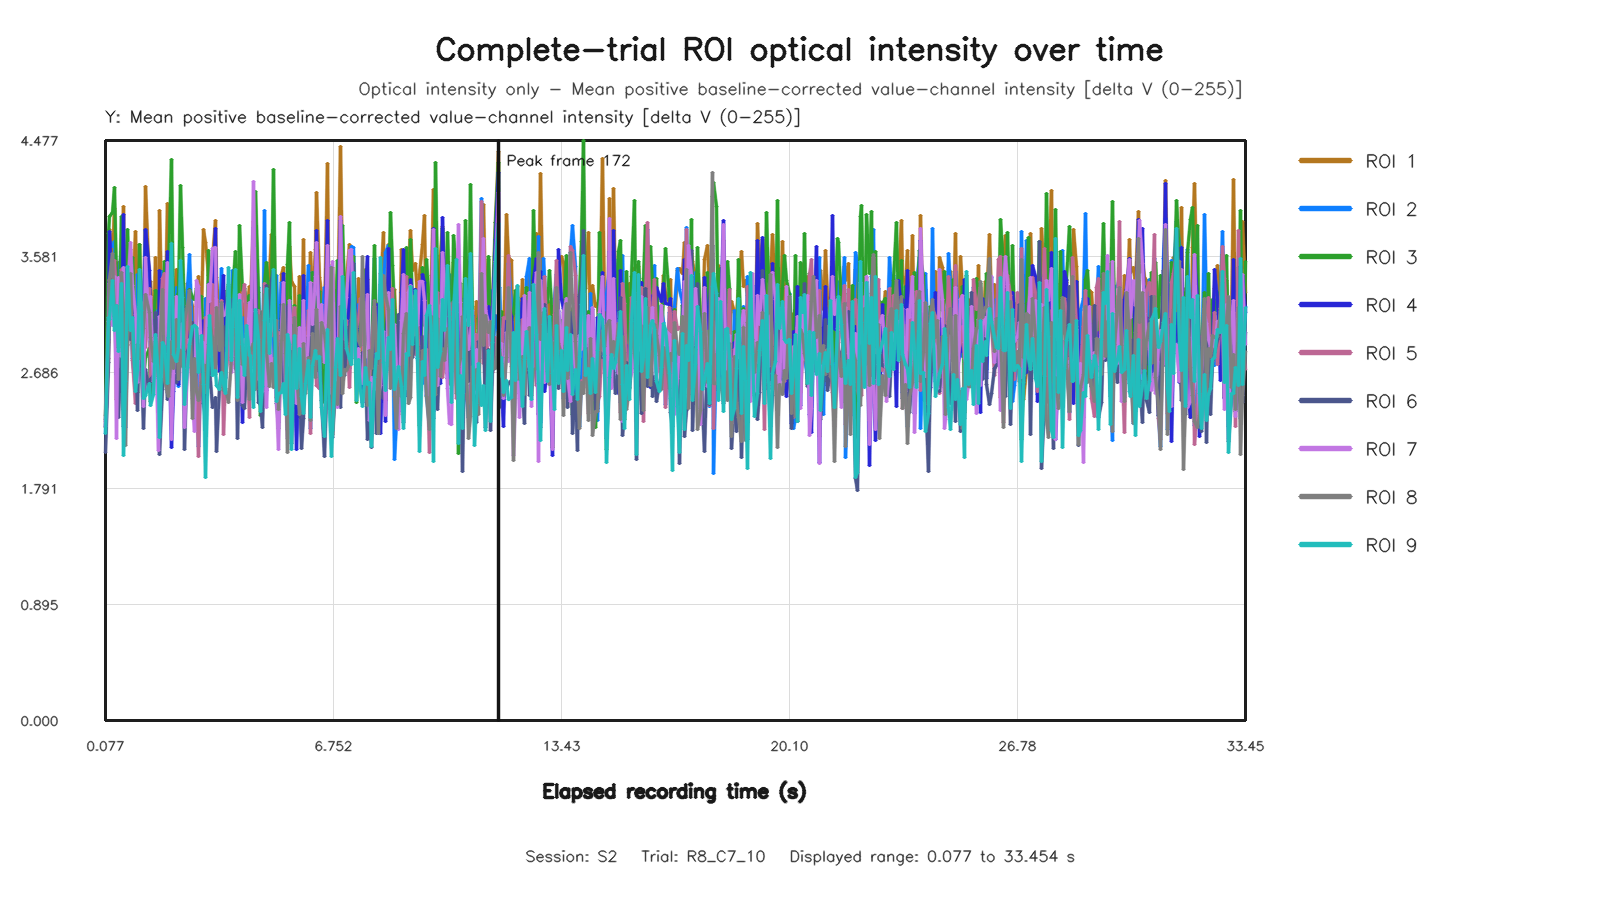

The data file committed next to this chart (first rows):
capture_frame_id, elapsed_time_s, roi1_value, roi2_value, roi3_value, roi4_value, roi5_value, roi6_value, roi7_value, roi8_value, roi9_value
0, 0.07657, 2.263, 2.219, 2.326, 2.265, 2.308, 2.068, 2.272, 2.353, 2.214
1, 0.1503, 3.104, 2.94, 3.759, 3.037, 2.796, 2.765, 3.083, 2.917, 3.112
2, 0.2048, 3.792, 3.701, 3.889, 3.776, 3.4, 3.283, 3.373, 3.401, 3.096
3, 0.2728, 3.579, 3.656, 3.924, 3.237, 3.47, 3.402, 3.05, 3.606, 3.397
4, 0.3457, 3.955, 3.695, 4.111, 3.498, 3.55, 3.214, 3.429, 3.121, 3.01
5, 0.3969, 2.476, 3.159, 3.415, 2.673, 3.252, 2.707, 2.177, 3.2, 3.199
6, 0.461, 3.537, 3.443, 2.913, 3.186, 3.078, 2.341, 3.417, 2.881, 2.848
7, 0.5482, 3.16, 3.618, 3.888, 2.928, 3.482, 2.913, 2.806, 3.454, 3.376
8, 0.6175, 3.97, 3.422, 2.401, 3.902, 3.264, 2.271, 3.494, 3.154, 2.042
9, 0.669, 2.402, 2.265, 3.224, 2.545, 2.41, 2.637, 2.491, 2.119, 2.614
10, 0.733, 3.552, 3.051, 3.786, 3.13, 2.897, 3.013, 3.298, 2.905, 3.505
11, 0.8167, 3.636, 3.415, 3.148, 3.434, 3.248, 2.938, 3.688, 3.447, 3.008
12, 0.861, 3.199, 2.792, 3.576, 3.119, 2.775, 3.041, 3.356, 2.909, 3.111
13, 0.941, 3.771, 2.565, 2.917, 2.99, 2.45, 2.985, 3.135, 2.631, 2.543
14, 1.005, 3.197, 3.444, 2.528, 2.823, 3.043, 2.395, 2.612, 2.906, 2.705
15, 1.083, 3.674, 3.077, 3.671, 3.138, 3.174, 3.209, 3.194, 2.793, 3.48
16, 1.133, 2.975, 2.929, 3.078, 2.915, 3.226, 2.736, 3.068, 2.874, 3.165
17, 1.197, 2.985, 3.214, 2.638, 2.833, 3.012, 2.25, 2.427, 3.027, 2.485
18, 1.261, 4.125, 3.779, 2.805, 3.788, 2.881, 2.712, 3.575, 3.287, 2.506
19, 1.356, 3.327, 3.179, 2.868, 3.477, 3.334, 2.542, 2.94, 3.152, 2.602
20, 1.405, 3.385, 2.737, 2.462, 3.164, 2.636, 2.633, 3.274, 2.958, 2.431
21, 1.469, 2.993, 2.972, 3.033, 2.753, 2.68, 2.665, 2.617, 2.77, 2.513
22, 1.542, 3.574, 3.161, 3.32, 3.094, 3.004, 3.148, 2.954, 2.927, 2.981
23, 1.615, 2.827, 2.772, 3.294, 2.731, 2.72, 2.479, 2.082, 2.654, 2.643
24, 1.661, 3.934, 3.183, 2.681, 3.474, 2.969, 2.056, 3.116, 2.833, 2.187
25, 1.741, 3.008, 3.463, 3.004, 2.652, 3.408, 2.551, 2.655, 3.329, 2.92
26, 1.813, 2.824, 3.218, 3.544, 2.923, 3.451, 2.948, 2.834, 2.621, 2.885
27, 1.886, 3.994, 2.745, 2.86, 3.622, 3.007, 2.481, 3.534, 2.531, 2.603
28, 1.933, 3.45, 2.767, 3.467, 3.102, 2.961, 3.036, 3.165, 2.499, 2.955
29, 2.004, 2.653, 3.35, 4.326, 2.109, 3.417, 3.455, 2.166, 2.926, 3.68
30, 2.078, 3.022, 2.607, 3.077, 2.539, 2.896, 2.672, 2.677, 2.717, 2.823
31, 2.141, 3.477, 3.34, 3.262, 2.991, 3.08, 2.606, 3.272, 3.098, 2.773
32, 2.205, 2.721, 2.578, 3.293, 2.59, 2.776, 3.019, 2.828, 2.629, 2.869
33, 2.284, 3.515, 3.155, 4.131, 3.064, 3.042, 3.45, 2.962, 2.859, 3.548
34, 2.333, 3.44, 2.971, 3.647, 3.193, 3.181, 3.297, 3.06, 2.732, 3.264
35, 2.398, 3.018, 3.054, 3.123, 2.562, 2.61, 2.094, 2.263, 3.088, 2.438
36, 2.477, 3.374, 3.325, 2.988, 2.801, 3.112, 2.847, 2.72, 3.204, 2.725
37, 2.544, 3.292, 3.6, 3.329, 3.004, 3.196, 2.895, 2.939, 3.319, 2.904
38, 2.619, 3.194, 2.923, 3.261, 2.749, 2.547, 3.069, 2.484, 2.334, 3.04
39, 2.669, 2.548, 3.064, 3.248, 2.543, 2.82, 2.527, 2.233, 2.792, 3.049
40, 2.74, 3.254, 2.9, 3.333, 2.735, 2.571, 3.029, 3.396, 2.539, 3.03
41, 2.813, 3.424, 2.116, 3.273, 2.738, 2.036, 2.827, 3.35, 2.467, 2.683
42, 2.877, 3.147, 2.853, 3.274, 2.706, 2.943, 2.91, 2.843, 2.61, 2.971
43, 2.941, 3.789, 2.562, 2.798, 3.09, 2.694, 2.445, 2.916, 2.677, 2.595
44, 3.014, 3.69, 3.26, 2.281, 2.953, 3.111, 2.333, 2.761, 2.531, 1.877
45, 3.087, 3.438, 2.664, 3.629, 3.116, 2.571, 2.794, 3.363, 2.9, 2.826
46, 3.133, 3.515, 3.203, 3.485, 3.373, 2.88, 2.724, 3.235, 3.036, 3.125
47, 3.206, 3.554, 3.068, 2.937, 3.27, 3.363, 2.417, 3.643, 2.956, 2.665
48, 3.291, 3.861, 2.939, 3.144, 3.797, 2.685, 2.49, 3.648, 2.671, 2.698
49, 3.341, 3.421, 2.877, 2.807, 3.048, 3.25, 2.075, 3.033, 3.19, 2.588
50, 3.406, 3.148, 2.957, 2.75, 2.691, 2.913, 2.57, 2.904, 2.858, 2.558
51, 3.47, 3.149, 3.486, 2.648, 3.189, 3.239, 2.715, 3.22, 3.23, 2.683
52, 3.54, 3.317, 2.594, 3.321, 3.433, 2.208, 3.04, 3.123, 2.543, 2.598
53, 3.598, 2.958, 3.069, 3.029, 2.649, 2.64, 2.895, 3.134, 2.564, 2.524
54, 3.677, 3.35, 2.982, 3.368, 3.109, 2.84, 3.194, 3.262, 2.457, 3.493
55, 3.754, 3.074, 3.078, 2.81, 3.05, 3.038, 2.75, 2.688, 2.803, 2.779
56, 3.805, 2.927, 3.476, 3.304, 2.891, 2.839, 3.249, 2.809, 3.168, 3.03
57, 3.869, 3.027, 3.039, 3.617, 2.766, 2.716, 3.069, 3.224, 2.974, 3.481
58, 3.933, 3.095, 2.727, 2.92, 2.624, 2.839, 2.177, 2.499, 2.472, 2.489
59, 3.997, 3.518, 2.93, 3.821, 3.101, 2.976, 2.842, 3.291, 2.976, 3.241
... 441 more rows
